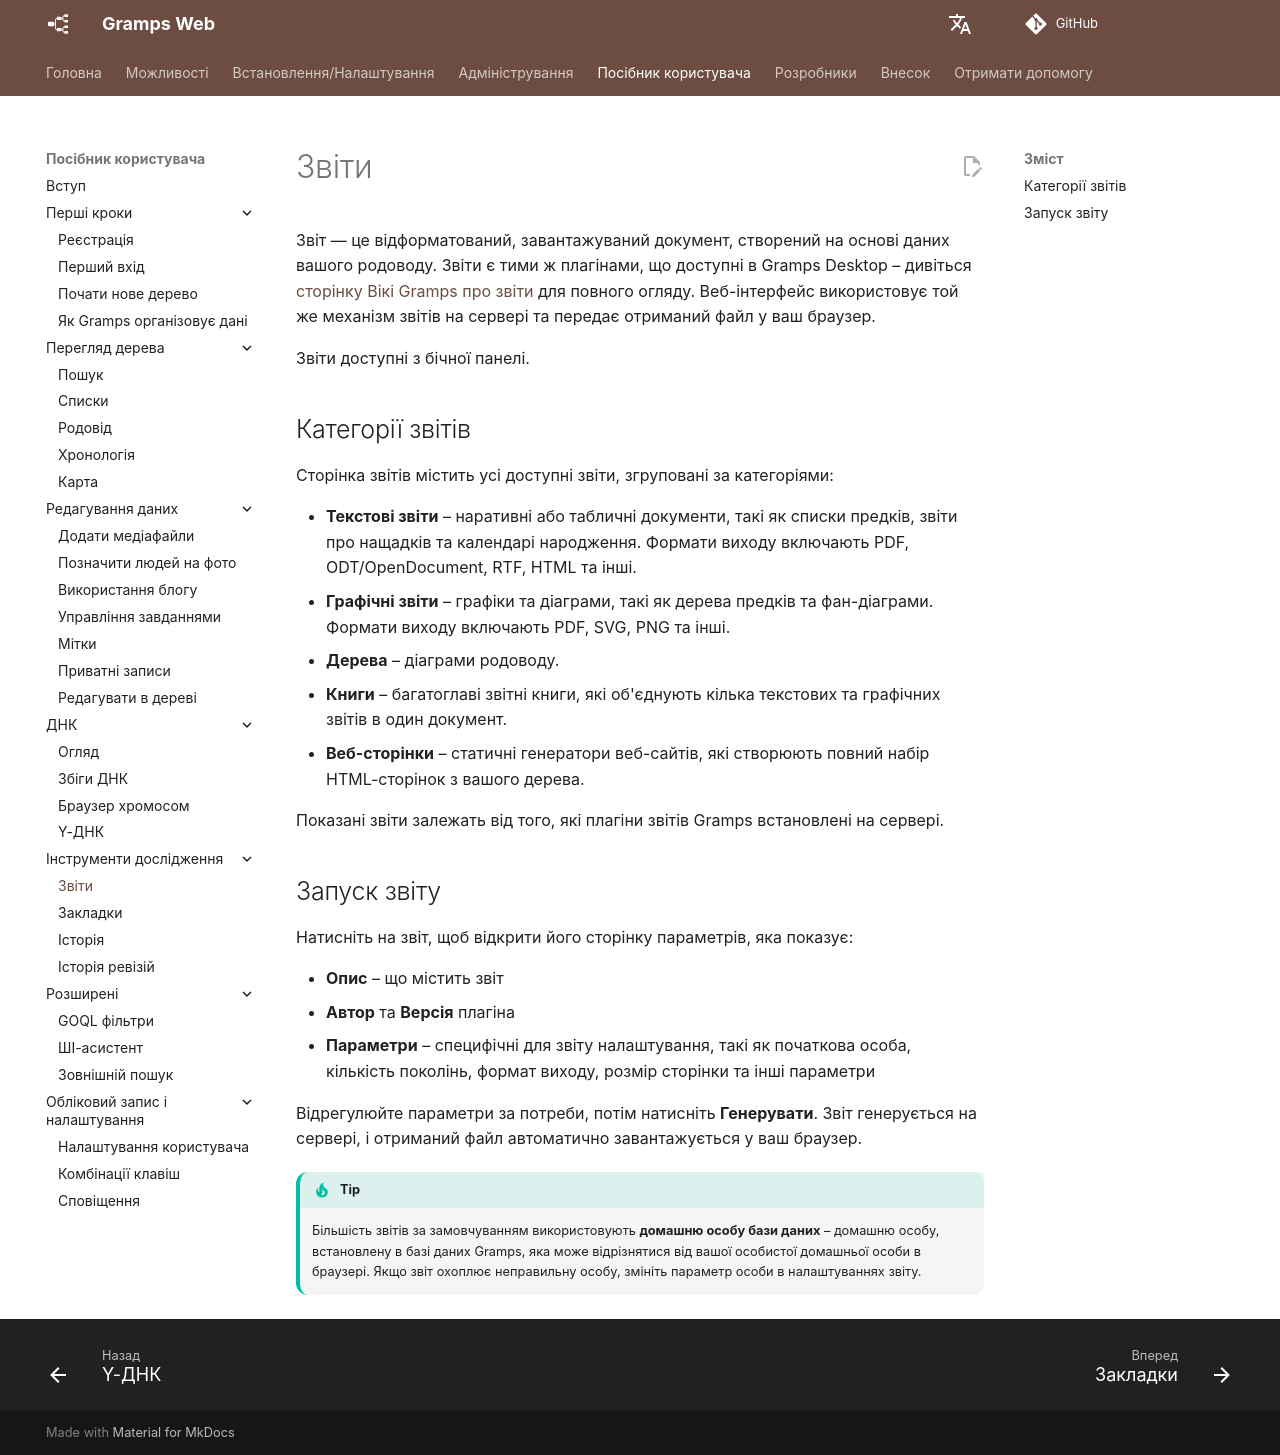

repository: gramps-project/gramps-web-docs · page: uk/user-guide/reports/index.html · generator: mkdocs

# Звіти

Звіт — це відформатований, завантажуваний документ, створений на основі даних вашого родоводу. Звіти є тими ж плагінами, що доступні в Gramps Desktop – дивіться [сторінку Вікі Gramps про звіти](https://gramps-project.org/wiki/index.php/Gramps_5.1_Wiki_Manual_-_Reports) для повного огляду. Веб-інтерфейс використовує той же механізм звітів на сервері та передає отриманий файл у ваш браузер.

Звіти доступні з бічної панелі.

## Категорії звітів

Сторінка звітів містить усі доступні звіти, згруповані за категоріями:

- **Текстові звіти** – наративні або табличні документи, такі як списки предків, звіти про нащадків та календарі народження. Формати виходу включають PDF, ODT/OpenDocument, RTF, HTML та інші.
- **Графічні звіти** – графіки та діаграми, такі як дерева предків та фан-діаграми. Формати виходу включають PDF, SVG, PNG та інші.
- **Дерева** – діаграми родоводу.
- **Книги** – багатоглаві звітні книги, які об'єднують кілька текстових та графічних звітів в один документ.
- **Веб-сторінки** – статичні генератори веб-сайтів, які створюють повний набір HTML-сторінок з вашого дерева.

Показані звіти залежать від того, які плагіни звітів Gramps встановлені на сервері.

## Запуск звіту

Натисніть на звіт, щоб відкрити його сторінку параметрів, яка показує:

- **Опис** – що містить звіт
- **Автор** та **Версія** плагіна
- **Параметри** – специфічні для звіту налаштування, такі як початкова особа, кількість поколінь, формат виходу, розмір сторінки та інші параметри

Відрегулюйте параметри за потреби, потім натисніть **Генерувати**. Звіт генерується на сервері, і отриманий файл автоматично завантажується у ваш браузер.

!!! tip
    Більшість звітів за замовчуванням використовують **домашню особу бази даних** – домашню особу, встановлену в базі даних Gramps, яка може відрізнятися від вашої особистої домашньої особи в браузері. Якщо звіт охоплює неправильну особу, змініть параметр особи в налаштуваннях звіту.
